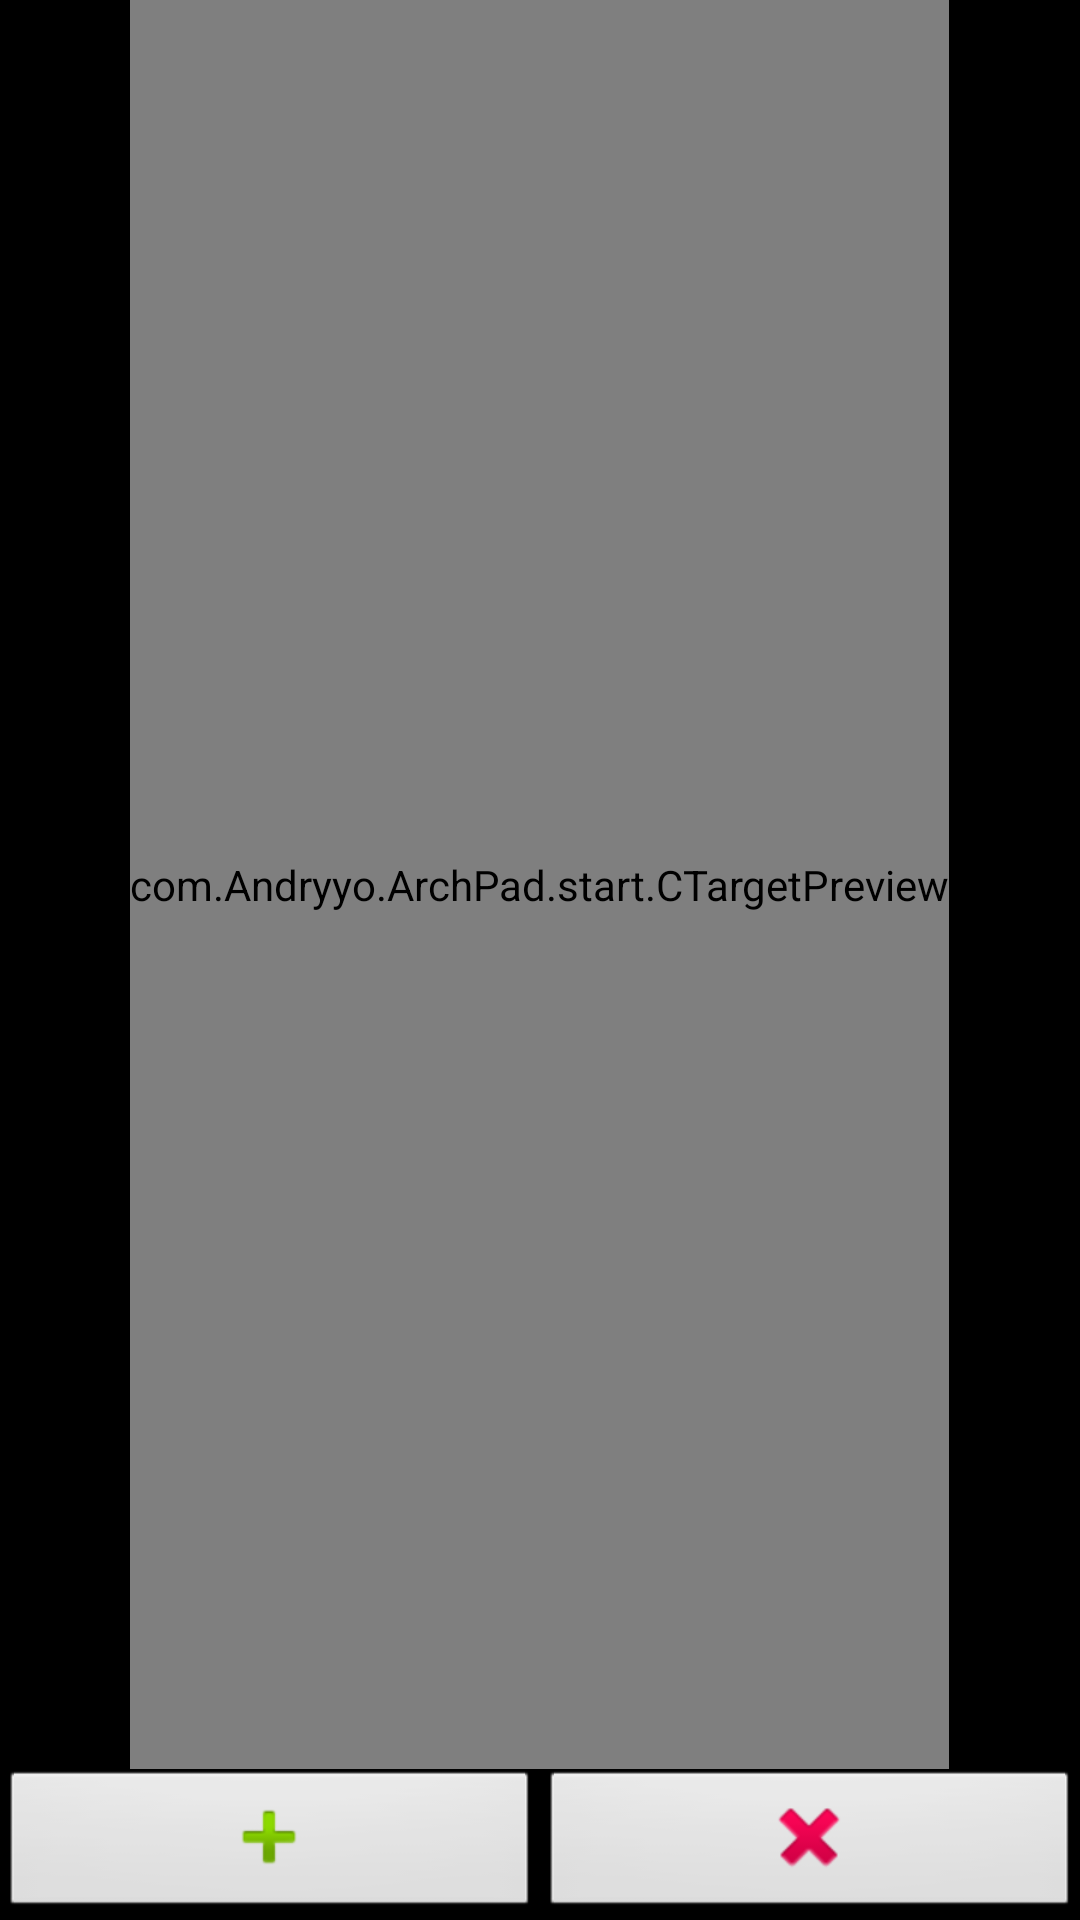

Here is an Android app screen rendered from its layout file. Give the layout XML and the strings, colors and styles it references.
<!-- AndroidManifest.xml: application theme android:Theme.Black.NoTitleBar -->
<!-- res/layout/target_add_dialog.xml -->
<?xml version="1.0" encoding="utf-8"?>
<LinearLayout xmlns:android="http://schemas.android.com/apk/res/android"
              android:orientation="vertical"
              android:layout_width="match_parent"
              android:layout_height="match_parent">

    <view
            android:layout_width="wrap_content"
            android:layout_gravity="center_horizontal"
            android:layout_height="0dp"
            class="com.Andryyo.ArchPad.start.CTargetPreview"
            android:id="@+id/targetPreview"
            android:layout_weight="1"/>

    <LinearLayout
            android:orientation="horizontal"
            android:layout_width="match_parent"
            android:layout_height="wrap_content"
            android:layout_weight="0">

        <ImageButton xmlns:android="http://schemas.android.com/apk/res/android"
                     android:layout_width="0dp"
                     android:layout_height="wrap_content"
                     android:src="@android:drawable/ic_input_add"
                     android:id="@+id/addRing"
                     android:layout_weight="1"/>
        <ImageButton
                android:layout_width="0dp"
                android:layout_height="match_parent"
                android:id="@+id/deleteRing"
                android:layout_weight="1"
                android:src="@android:drawable/ic_delete"/>

    </LinearLayout>

</LinearLayout>
<!-- resources referenced by this layout -->
<resources>

</resources>
